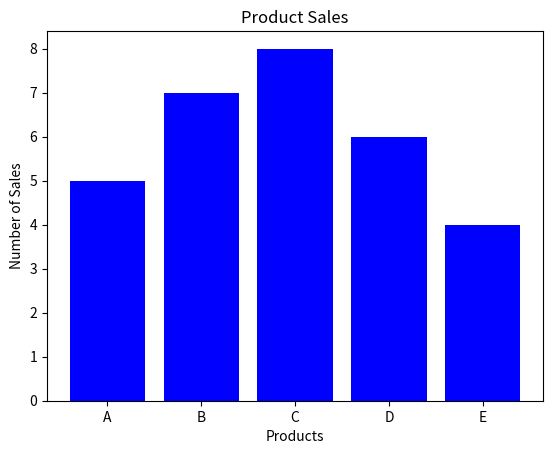

Generate this figure with matplotlib:
import matplotlib.pyplot as plt
# x = [1, 2, 3, 4, 5]
# y = [2, 3, 5, 7, 11]
# plt.plot(x,y)
# plt.show()
# x = ['Monday', 'Tuesday', 'Wednesday', 'Thursday', 'Friday']
# y = [5, 7, 8, 6, 4]
# plt.title('Weekly sales')
# plt.xlabel('Days of the week')
# plt.ylabel('Number of sales')
# plt.plot(x, y, marker='o', color='b', linestyle='-')
# plt.show()

x = ['A', 'B', 'C', 'D', 'E']
y = [5, 7, 8, 6, 4]
plt.title('Product Sales')
plt.xlabel('Products')
plt.ylabel('Number of Sales')
plt.bar(x, y, color='blue')
plt.show()